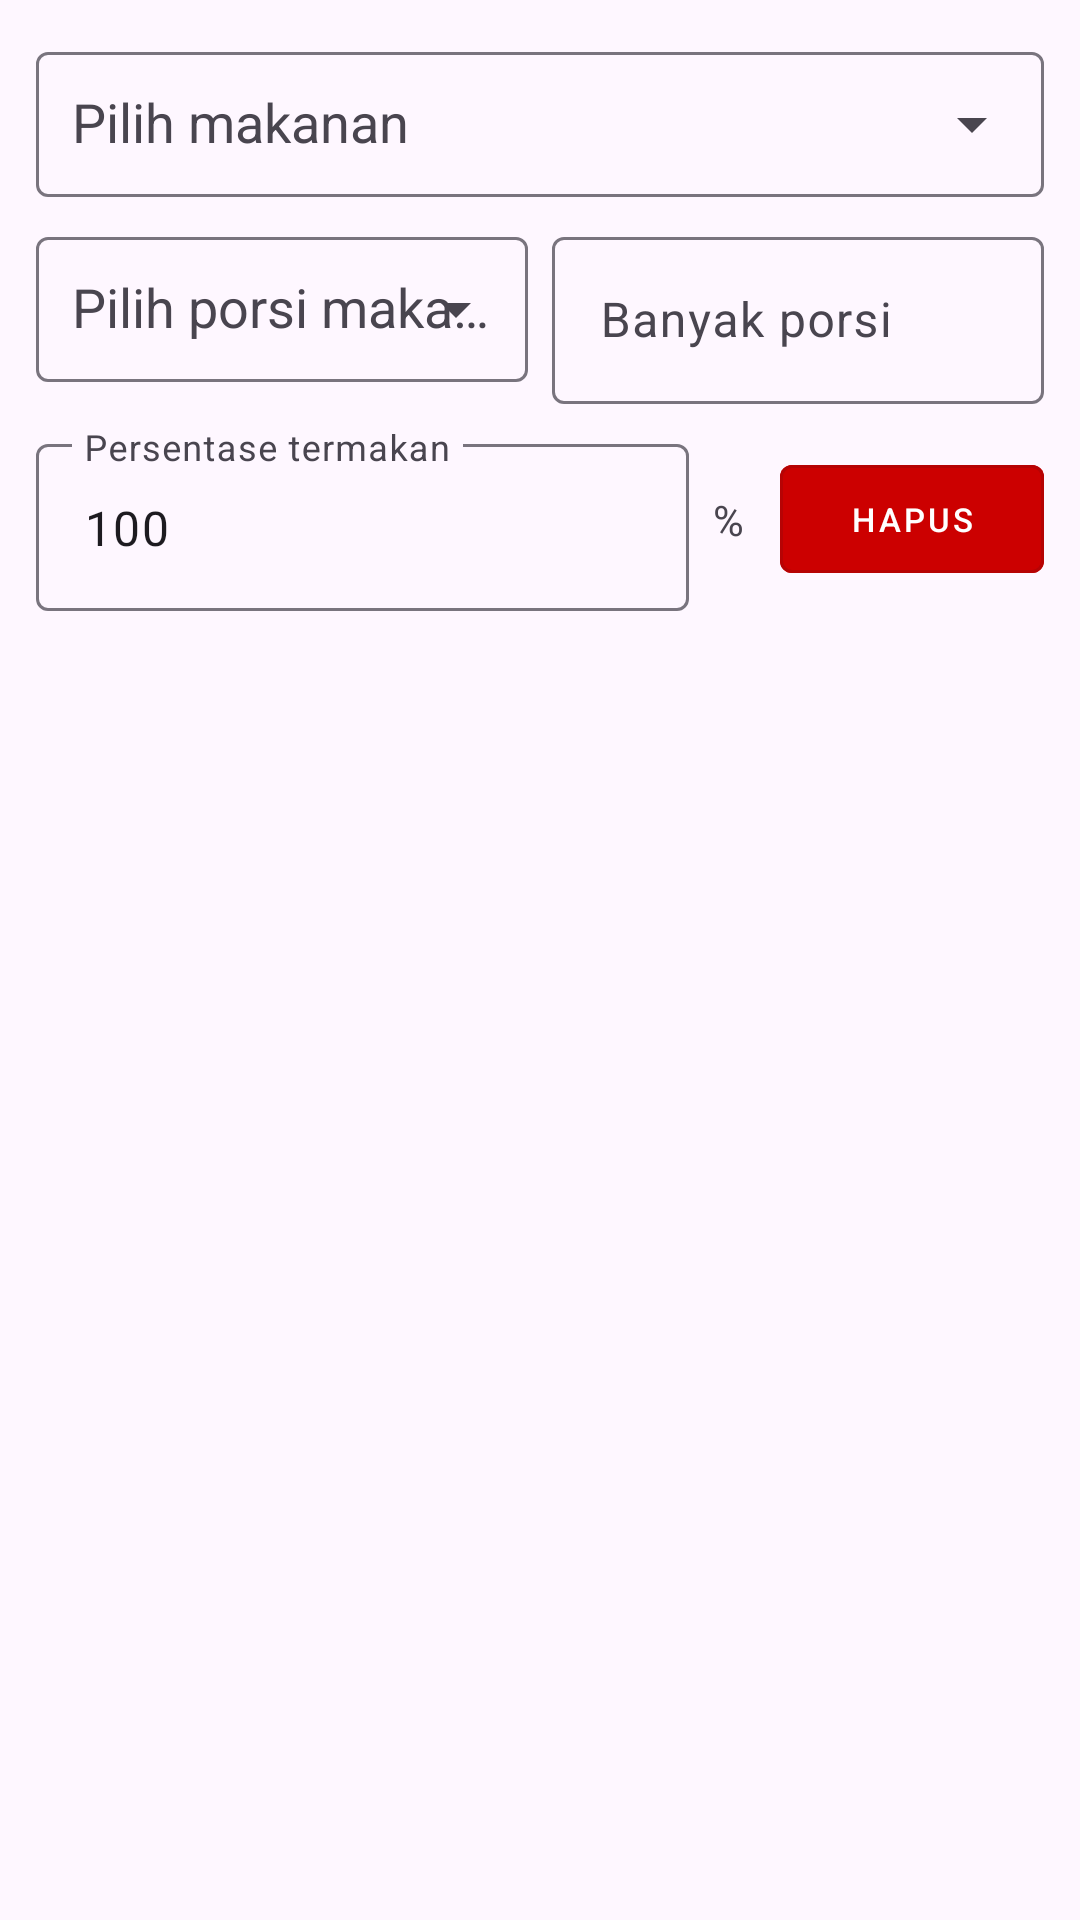

Reconstruct the res/layout file that produces this screen, plus the resources it refers to.
<!-- AndroidManifest.xml: application theme Theme.FoodRecommendationApps -->
<!-- res/layout/food_consumed_row.xml -->
<?xml version="1.0" encoding="utf-8"?>
<LinearLayout xmlns:android="http://schemas.android.com/apk/res/android"
    xmlns:app="http://schemas.android.com/apk/res-auto"
    android:layout_width="match_parent"
    android:layout_height="wrap_content"
    android:orientation="vertical"
    android:padding="12dp"
    >

    
    <com.google.android.material.textfield.TextInputLayout
        android:id="@+id/foodNameLayout"
        android:layout_width="match_parent"
        android:layout_height="wrap_content"
        android:layout_marginBottom="8dp"
        app:endIconMode="dropdown_menu">

        <AutoCompleteTextView
            android:padding="12dp"
            android:id="@+id/foodNameDropdown"
            android:layout_width="match_parent"
            android:layout_height="wrap_content"
            android:hint="@string/select_food"
            android:inputType="text"
            android:imeOptions="actionDone" />
    </com.google.android.material.textfield.TextInputLayout>

    
    <LinearLayout
        android:layout_width="match_parent"
        android:layout_height="wrap_content"
        android:baselineAligned="false"
        android:orientation="horizontal"
        android:layout_marginBottom="8dp">

        <com.google.android.material.textfield.TextInputLayout
            android:id="@+id/portionTypeLayout"
            android:layout_width="0dp"
            android:layout_height="wrap_content"
            android:layout_weight="1"
            android:layout_marginEnd="8dp"
            app:endIconMode="dropdown_menu">

            <AutoCompleteTextView
                android:padding="12dp"
                android:id="@+id/portionTypeDropdown"
                android:layout_width="match_parent"
                android:layout_height="wrap_content"
                android:hint="@string/portion_type"
                android:inputType="none" />
        </com.google.android.material.textfield.TextInputLayout>

        <com.google.android.material.textfield.TextInputLayout
            android:id="@+id/portionSizeLayout"
            android:layout_width="0dp"
            android:layout_height="wrap_content"
            android:layout_weight="1">

            <com.google.android.material.textfield.TextInputEditText
                android:id="@+id/portionSizeInput"
                android:layout_width="match_parent"
                android:layout_height="wrap_content"
                android:hint="@string/portion_size"
                android:inputType="numberDecimal" />
        </com.google.android.material.textfield.TextInputLayout>
    </LinearLayout>

    
    <LinearLayout
        android:layout_width="match_parent"
        android:layout_height="wrap_content"
        android:orientation="horizontal"
        android:gravity="center_vertical"
        android:layout_marginBottom="8dp">

        <com.google.android.material.textfield.TextInputLayout
            android:id="@+id/percentageLayout"
            android:layout_width="0dp"
            android:layout_height="wrap_content"
            android:layout_weight="1"
            android:layout_marginEnd="8dp">

            <com.google.android.material.textfield.TextInputEditText
                android:id="@+id/percentageInput"
                android:layout_width="match_parent"
                android:layout_height="wrap_content"
                android:hint="@string/percentage"
                android:inputType="numberDecimal"
                android:text="100" />
        </com.google.android.material.textfield.TextInputLayout>

        <TextView
            android:layout_width="wrap_content"
            android:layout_height="wrap_content"
            android:text="%"
            android:layout_marginEnd="12dp" />

        <com.google.android.material.button.MaterialButton
            android:backgroundTint="@android:color/holo_red_dark"
            android:textColor="@android:color/white"
            android:id="@+id/deleteButton"
            android:layout_width="wrap_content"
            android:layout_height="wrap_content"
            android:text="@string/delete"
            style="@style/Widget.MaterialComponents.Button.OutlinedButton"
            app:cornerRadius="4dp"
            android:textSize="11sp" />
    </LinearLayout>
</LinearLayout>
<!-- resources referenced by this layout -->
<resources>
  <string name="delete">hapus</string>
  <string name="percentage">Persentase termakan</string>
  <string name="portion_size">Banyak porsi</string>
  <string name="portion_type">Pilih porsi makanan</string>
  <string name="select_food">Pilih makanan</string>
  <style name="Theme.FoodRecommendationApps" parent="Base.Theme.FoodRecommendationApps" />
  <style name="Base.Theme.FoodRecommendationApps" parent="Theme.Material3.DayNight.NoActionBar">
          
          
      </style>
</resources>
